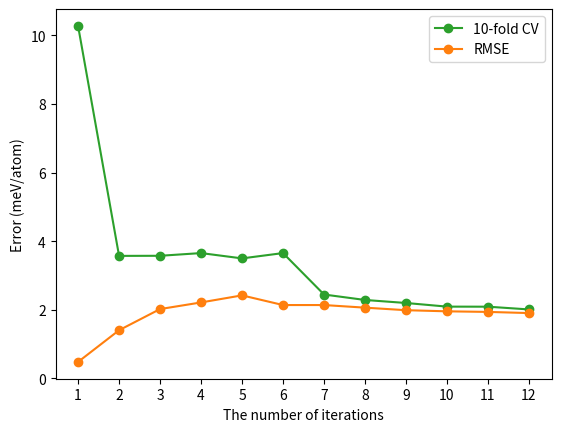

Generate this figure with matplotlib: (Note: this script raises an exception after producing the figure.)
# -*- coding: utf-8 -*-
"""
Created on Mon Jun 26 21:59:08 2023

[redacted]
"""

import matplotlib.pyplot as plt 
import numpy as np

fig = plt.figure(dpi=300)
# fig, ax = plt.subplots(dpi=300)
# iters = ['iter1', 'iter2','iter3','iter4','iter5','iter6','iter7','iter8','iter9','iter10',
#          'iter11','iter12']
iters = list(np.arange(1, 13, 1))
cv10_Ti = [10.276, 3.572, 3.575, 3.654, 3.499, 3.654, 2.446, 2.287, 2.199, 2.093, 2.091, 2.011]
rmse_Ti = [0.481, 1.405, 2.022, 2.215, 2.421, 2.139, 2.139, 2.063, 1.989, 1.956, 1.939, 1.905]
plt.plot(iters, cv10_Ti, '-o', label='10-fold CV', color='C2')
plt.plot(iters, rmse_Ti, '-o', label='RMSE', color='C1')
plt.xticks(np.arange(1, 13, step=1))
plt.xlabel('The number of iterations')
plt.ylabel('Error (meV/atom)')
plt.legend()
plt.show()
fig.savefig('./figures/error_Ti.png', dpi=300, bbox_inches='tight')


fig = plt.figure(dpi=300)
iters = list(np.arange(1, 13, 1))
cv10_Nb = [12.500, 3.103, 3.234, 3.354, 3.370, 3.348, 3.350, 3.278, 3.274, 3.320, 3.274, 3.226]
rmse_Nb = [0.773, 2.508, 2.934, 3.176, 3.254, 3.259, 3.237, 3.203, 3.149, 3.234, 3.202, 3.157]
plt.plot(iters, cv10_Nb, '-o', label='10-fold CV', color='C2')
plt.plot(iters, rmse_Nb, '-o', label='RMSE', color='C1')
plt.xticks(np.arange(1, 13, step=1))
plt.xlabel('The number of iterations')
plt.ylabel('Error (meV/atom)')
plt.legend()
plt.show()
fig.savefig('./figures/error_Nb.png', dpi=300, bbox_inches='tight')